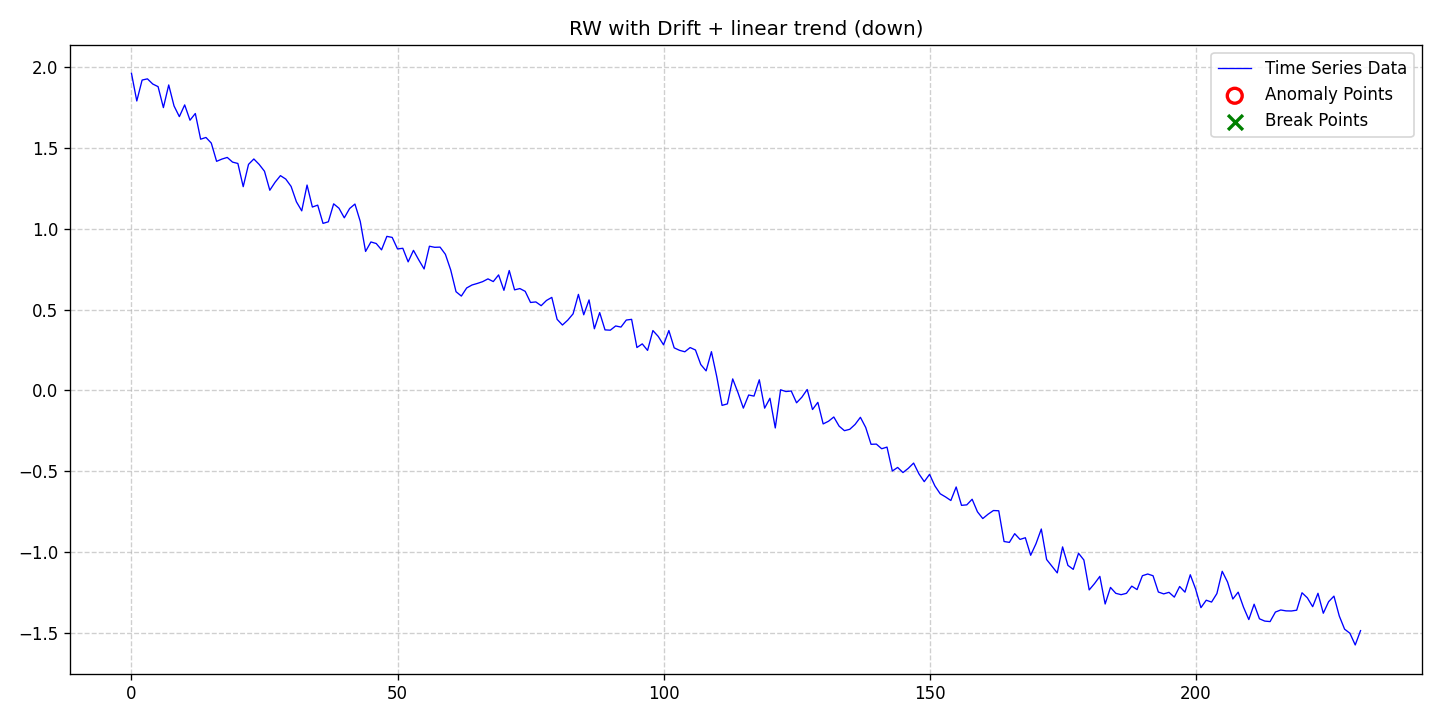

Data behind this chart, as committed beside it:
date, data, stationary, det_lin_up, det_lin_down, det_quad, det_cubic, det_exp, det_damped, stoc_trend, volatility, single_seas, multiple_seas, point_anom_single, point_anom_multi, collect_anom, context_anom, mean_shift, var_shift, trend_shift, point_anom_count, point_anom_location, point_anom_point, collect_anom_count
2020-01-01, 1.962, 0, 0, 1, 0, 0, 0, 0, 1, 0, 0, 0, 0, 0, 0, 0, 0, 0, 0, 0, none, , 0
2020-01-02, 1.792, 0, 0, 1, 0, 0, 0, 0, 1, 0, 0, 0, 0, 0, 0, 0, 0, 0, 0, 0, none, , 0
2020-01-03, 1.921, 0, 0, 1, 0, 0, 0, 0, 1, 0, 0, 0, 0, 0, 0, 0, 0, 0, 0, 0, none, , 0
2020-01-04, 1.929, 0, 0, 1, 0, 0, 0, 0, 1, 0, 0, 0, 0, 0, 0, 0, 0, 0, 0, 0, none, , 0
2020-01-05, 1.897, 0, 0, 1, 0, 0, 0, 0, 1, 0, 0, 0, 0, 0, 0, 0, 0, 0, 0, 0, none, , 0
2020-01-06, 1.88, 0, 0, 1, 0, 0, 0, 0, 1, 0, 0, 0, 0, 0, 0, 0, 0, 0, 0, 0, none, , 0
2020-01-07, 1.751, 0, 0, 1, 0, 0, 0, 0, 1, 0, 0, 0, 0, 0, 0, 0, 0, 0, 0, 0, none, , 0
2020-01-08, 1.891, 0, 0, 1, 0, 0, 0, 0, 1, 0, 0, 0, 0, 0, 0, 0, 0, 0, 0, 0, none, , 0
2020-01-09, 1.761, 0, 0, 1, 0, 0, 0, 0, 1, 0, 0, 0, 0, 0, 0, 0, 0, 0, 0, 0, none, , 0
2020-01-10, 1.695, 0, 0, 1, 0, 0, 0, 0, 1, 0, 0, 0, 0, 0, 0, 0, 0, 0, 0, 0, none, , 0
2020-01-11, 1.767, 0, 0, 1, 0, 0, 0, 0, 1, 0, 0, 0, 0, 0, 0, 0, 0, 0, 0, 0, none, , 0
2020-01-12, 1.673, 0, 0, 1, 0, 0, 0, 0, 1, 0, 0, 0, 0, 0, 0, 0, 0, 0, 0, 0, none, , 0
2020-01-13, 1.714, 0, 0, 1, 0, 0, 0, 0, 1, 0, 0, 0, 0, 0, 0, 0, 0, 0, 0, 0, none, , 0
2020-01-14, 1.555, 0, 0, 1, 0, 0, 0, 0, 1, 0, 0, 0, 0, 0, 0, 0, 0, 0, 0, 0, none, , 0
2020-01-15, 1.566, 0, 0, 1, 0, 0, 0, 0, 1, 0, 0, 0, 0, 0, 0, 0, 0, 0, 0, 0, none, , 0
2020-01-16, 1.531, 0, 0, 1, 0, 0, 0, 0, 1, 0, 0, 0, 0, 0, 0, 0, 0, 0, 0, 0, none, , 0
2020-01-17, 1.418, 0, 0, 1, 0, 0, 0, 0, 1, 0, 0, 0, 0, 0, 0, 0, 0, 0, 0, 0, none, , 0
2020-01-18, 1.432, 0, 0, 1, 0, 0, 0, 0, 1, 0, 0, 0, 0, 0, 0, 0, 0, 0, 0, 0, none, , 0
2020-01-19, 1.442, 0, 0, 1, 0, 0, 0, 0, 1, 0, 0, 0, 0, 0, 0, 0, 0, 0, 0, 0, none, , 0
2020-01-20, 1.413, 0, 0, 1, 0, 0, 0, 0, 1, 0, 0, 0, 0, 0, 0, 0, 0, 0, 0, 0, none, , 0
2020-01-21, 1.405, 0, 0, 1, 0, 0, 0, 0, 1, 0, 0, 0, 0, 0, 0, 0, 0, 0, 0, 0, none, , 0
2020-01-22, 1.261, 0, 0, 1, 0, 0, 0, 0, 1, 0, 0, 0, 0, 0, 0, 0, 0, 0, 0, 0, none, , 0
2020-01-23, 1.399, 0, 0, 1, 0, 0, 0, 0, 1, 0, 0, 0, 0, 0, 0, 0, 0, 0, 0, 0, none, , 0
2020-01-24, 1.433, 0, 0, 1, 0, 0, 0, 0, 1, 0, 0, 0, 0, 0, 0, 0, 0, 0, 0, 0, none, , 0
2020-01-25, 1.399, 0, 0, 1, 0, 0, 0, 0, 1, 0, 0, 0, 0, 0, 0, 0, 0, 0, 0, 0, none, , 0
2020-01-26, 1.357, 0, 0, 1, 0, 0, 0, 0, 1, 0, 0, 0, 0, 0, 0, 0, 0, 0, 0, 0, none, , 0
2020-01-27, 1.239, 0, 0, 1, 0, 0, 0, 0, 1, 0, 0, 0, 0, 0, 0, 0, 0, 0, 0, 0, none, , 0
2020-01-28, 1.289, 0, 0, 1, 0, 0, 0, 0, 1, 0, 0, 0, 0, 0, 0, 0, 0, 0, 0, 0, none, , 0
2020-01-29, 1.33, 0, 0, 1, 0, 0, 0, 0, 1, 0, 0, 0, 0, 0, 0, 0, 0, 0, 0, 0, none, , 0
2020-01-30, 1.308, 0, 0, 1, 0, 0, 0, 0, 1, 0, 0, 0, 0, 0, 0, 0, 0, 0, 0, 0, none, , 0
2020-01-31, 1.263, 0, 0, 1, 0, 0, 0, 0, 1, 0, 0, 0, 0, 0, 0, 0, 0, 0, 0, 0, none, , 0
2020-02-01, 1.168, 0, 0, 1, 0, 0, 0, 0, 1, 0, 0, 0, 0, 0, 0, 0, 0, 0, 0, 0, none, , 0
2020-02-02, 1.112, 0, 0, 1, 0, 0, 0, 0, 1, 0, 0, 0, 0, 0, 0, 0, 0, 0, 0, 0, none, , 0
2020-02-03, 1.271, 0, 0, 1, 0, 0, 0, 0, 1, 0, 0, 0, 0, 0, 0, 0, 0, 0, 0, 0, none, , 0
2020-02-04, 1.135, 0, 0, 1, 0, 0, 0, 0, 1, 0, 0, 0, 0, 0, 0, 0, 0, 0, 0, 0, none, , 0
2020-02-05, 1.147, 0, 0, 1, 0, 0, 0, 0, 1, 0, 0, 0, 0, 0, 0, 0, 0, 0, 0, 0, none, , 0
2020-02-06, 1.034, 0, 0, 1, 0, 0, 0, 0, 1, 0, 0, 0, 0, 0, 0, 0, 0, 0, 0, 0, none, , 0
2020-02-07, 1.044, 0, 0, 1, 0, 0, 0, 0, 1, 0, 0, 0, 0, 0, 0, 0, 0, 0, 0, 0, none, , 0
2020-02-08, 1.155, 0, 0, 1, 0, 0, 0, 0, 1, 0, 0, 0, 0, 0, 0, 0, 0, 0, 0, 0, none, , 0
2020-02-09, 1.128, 0, 0, 1, 0, 0, 0, 0, 1, 0, 0, 0, 0, 0, 0, 0, 0, 0, 0, 0, none, , 0
2020-02-10, 1.069, 0, 0, 1, 0, 0, 0, 0, 1, 0, 0, 0, 0, 0, 0, 0, 0, 0, 0, 0, none, , 0
2020-02-11, 1.126, 0, 0, 1, 0, 0, 0, 0, 1, 0, 0, 0, 0, 0, 0, 0, 0, 0, 0, 0, none, , 0
2020-02-12, 1.154, 0, 0, 1, 0, 0, 0, 0, 1, 0, 0, 0, 0, 0, 0, 0, 0, 0, 0, 0, none, , 0
2020-02-13, 1.046, 0, 0, 1, 0, 0, 0, 0, 1, 0, 0, 0, 0, 0, 0, 0, 0, 0, 0, 0, none, , 0
2020-02-14, 0.8605, 0, 0, 1, 0, 0, 0, 0, 1, 0, 0, 0, 0, 0, 0, 0, 0, 0, 0, 0, none, , 0
2020-02-15, 0.9191, 0, 0, 1, 0, 0, 0, 0, 1, 0, 0, 0, 0, 0, 0, 0, 0, 0, 0, 0, none, , 0
2020-02-16, 0.9095, 0, 0, 1, 0, 0, 0, 0, 1, 0, 0, 0, 0, 0, 0, 0, 0, 0, 0, 0, none, , 0
2020-02-17, 0.8703, 0, 0, 1, 0, 0, 0, 0, 1, 0, 0, 0, 0, 0, 0, 0, 0, 0, 0, 0, none, , 0
2020-02-18, 0.9537, 0, 0, 1, 0, 0, 0, 0, 1, 0, 0, 0, 0, 0, 0, 0, 0, 0, 0, 0, none, , 0
2020-02-19, 0.9473, 0, 0, 1, 0, 0, 0, 0, 1, 0, 0, 0, 0, 0, 0, 0, 0, 0, 0, 0, none, , 0
2020-02-20, 0.876, 0, 0, 1, 0, 0, 0, 0, 1, 0, 0, 0, 0, 0, 0, 0, 0, 0, 0, 0, none, , 0
2020-02-21, 0.8799, 0, 0, 1, 0, 0, 0, 0, 1, 0, 0, 0, 0, 0, 0, 0, 0, 0, 0, 0, none, , 0
2020-02-22, 0.796, 0, 0, 1, 0, 0, 0, 0, 1, 0, 0, 0, 0, 0, 0, 0, 0, 0, 0, 0, none, , 0
2020-02-23, 0.8672, 0, 0, 1, 0, 0, 0, 0, 1, 0, 0, 0, 0, 0, 0, 0, 0, 0, 0, 0, none, , 0
2020-02-24, 0.8077, 0, 0, 1, 0, 0, 0, 0, 1, 0, 0, 0, 0, 0, 0, 0, 0, 0, 0, 0, none, , 0
2020-02-25, 0.7521, 0, 0, 1, 0, 0, 0, 0, 1, 0, 0, 0, 0, 0, 0, 0, 0, 0, 0, 0, none, , 0
2020-02-26, 0.8927, 0, 0, 1, 0, 0, 0, 0, 1, 0, 0, 0, 0, 0, 0, 0, 0, 0, 0, 0, none, , 0
2020-02-27, 0.886, 0, 0, 1, 0, 0, 0, 0, 1, 0, 0, 0, 0, 0, 0, 0, 0, 0, 0, 0, none, , 0
2020-02-28, 0.8872, 0, 0, 1, 0, 0, 0, 0, 1, 0, 0, 0, 0, 0, 0, 0, 0, 0, 0, 0, none, , 0
2020-02-29, 0.8427, 0, 0, 1, 0, 0, 0, 0, 1, 0, 0, 0, 0, 0, 0, 0, 0, 0, 0, 0, none, , 0
... 172 more rows
